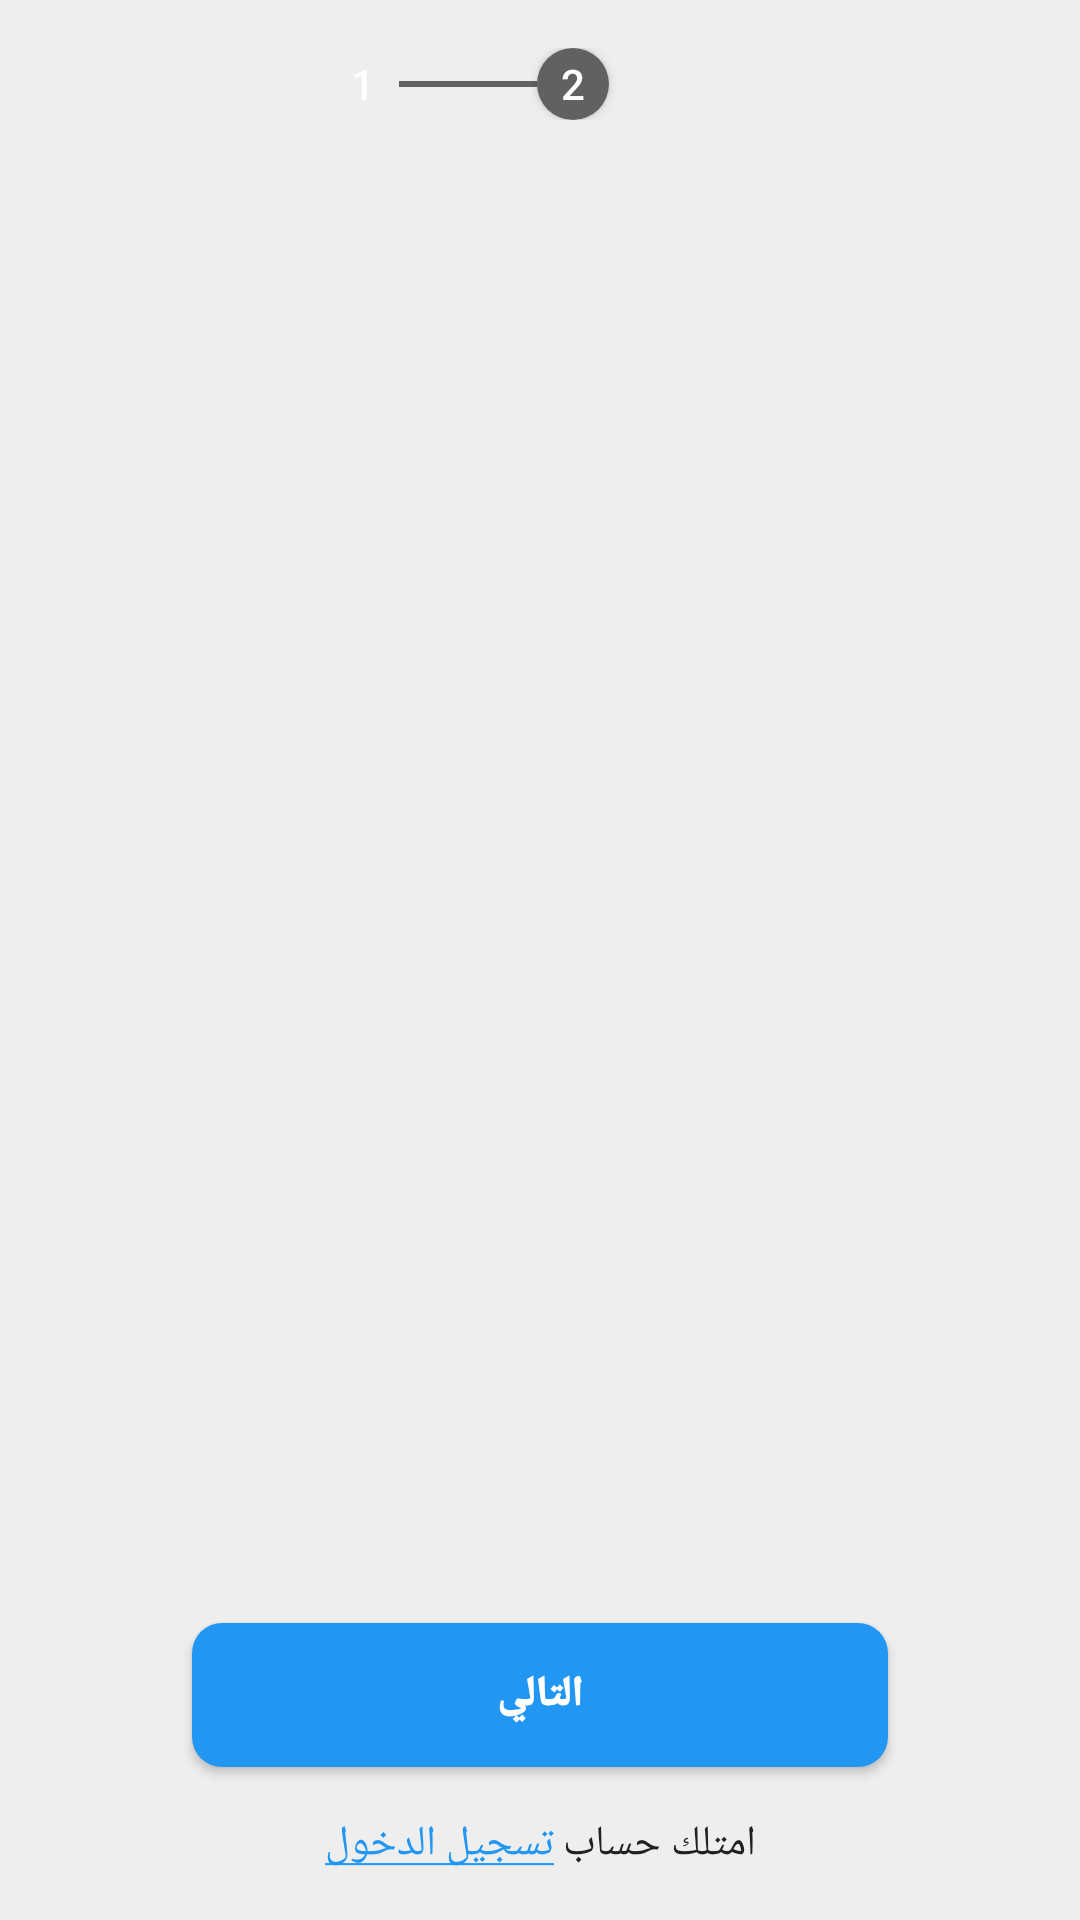

Here is an Android app screen rendered from its layout file. Give the layout XML and the strings, colors and styles it references.
<!-- AndroidManifest.xml: application theme AppTheme -->
<!-- res/layout/activity_signup.xml -->
<?xml version="1.0" encoding="utf-8"?>
<androidx.constraintlayout.widget.ConstraintLayout xmlns:android="http://schemas.android.com/apk/res/android"
    xmlns:app="http://schemas.android.com/apk/res-auto"
    xmlns:tools="http://schemas.android.com/tools"
    android:layout_width="match_parent"
    android:layout_height="match_parent"
    android:background="@color/background_color"
    android:saveEnabled="false"
    tools:context=".signup.SignupActivity">

    <Button
        android:id="@+id/btn_next_signUp"
        android:layout_width="0dp"
        android:layout_height="wrap_content"
        android:layout_marginStart="64dp"
        android:layout_marginLeft="64dp"
        android:layout_marginEnd="64dp"
        android:layout_marginRight="64dp"
        android:layout_marginBottom="16dp"
        android:background="@drawable/shape_btn"
        android:fontFamily="sans-serif-black"
        android:text="التالي"
        android:textColor="@android:color/white"
        app:layout_constraintBottom_toTopOf="@+id/liner_create_account2"
        app:layout_constraintEnd_toEndOf="parent"
        app:layout_constraintHorizontal_bias="0.0"
        app:layout_constraintStart_toStartOf="parent" />

    <LinearLayout
        android:id="@+id/liner_create_account2"
        android:layout_width="wrap_content"
        android:layout_height="0dp"
        android:layout_marginBottom="16dp"
        android:orientation="horizontal"
        app:layout_constraintBottom_toBottomOf="parent"
        app:layout_constraintEnd_toEndOf="parent"
        app:layout_constraintStart_toStartOf="parent">

        <TextView
            android:id="@+id/txt_go_to_login"
            android:layout_width="wrap_content"
            android:layout_height="wrap_content"
            android:text="@string/login_underline"
            android:textColor="@color/colorPrimary" />

        <View
            android:layout_width="3dp"
            android:layout_height="3dp" />

        <TextView
            android:id="@+id/txv_i_have_account"
            android:layout_width="wrap_content"
            android:layout_height="wrap_content"
            android:text="@string/i_have_account" />


    </LinearLayout>

    <FrameLayout
        android:id="@+id/fragment_container_signUp"
        android:layout_width="match_parent"
        android:layout_height="0dp"
        android:layout_marginBottom="8dp"
        app:layout_constraintBottom_toTopOf="@+id/btn_next_signUp"
        app:layout_constraintEnd_toEndOf="parent"
        app:layout_constraintStart_toStartOf="parent"
        app:layout_constraintTop_toBottomOf="@+id/my_toolbar">


    </FrameLayout>

    <androidx.appcompat.widget.Toolbar
        android:id="@+id/my_toolbar"
        android:layout_width="match_parent"
        android:layout_height="wrap_content"
        app:layout_constraintEnd_toEndOf="parent"
        app:layout_constraintStart_toStartOf="parent"
        app:layout_constraintTop_toTopOf="parent">

        <LinearLayout
            android:id="@+id/linearLayout"
            android:layout_width="match_parent"
            android:layout_height="wrap_content"
            android:gravity="center"
            android:orientation="horizontal"
            tools:layout_editor_absoluteX="16dp"
            tools:layout_editor_absoluteY="32dp">

            <Button
                android:id="@+id/btn_p1_signup"
                android:layout_width="24dp"
                android:layout_height="24dp"
                android:layout_gravity="end"
                android:background="@drawable/circle_btn1"
                android:text="@string/_1"
                android:textColor="@color/colorTextIcon" />

            <View
                android:id="@+id/view_signUp"
                android:layout_width="46dp"
                android:layout_height="2dp"
                android:layout_gravity="center"
                android:background="@color/disabled_btn_color" />

            <Button
                android:id="@+id/btn_p2_signup"
                android:layout_width="24dp"
                android:layout_height="24dp"
                android:layout_gravity="start"
                android:background="@drawable/circle_btn2"
                android:text="@string/_2"
                android:textColor="@color/colorTextIcon" />

            <Space
                android:layout_width="64dp"
                android:layout_height="wrap_content" />


        </LinearLayout>

    </androidx.appcompat.widget.Toolbar>

</androidx.constraintlayout.widget.ConstraintLayout>
<!-- resources referenced by this layout -->
<resources>
  <color name="background_color">#eeeeee</color>
  <color name="colorPrimary">#2196F3</color>
  <color name="colorTextIcon">#FFFFFF</color>
  <color name="disabled_btn_color">#616161</color>
  <!-- drawable circle_btn2 (drawable) -->
  <?xml version="1.0" encoding="utf-8"?>
  <selector xmlns:android="http://schemas.android.com/apk/res/android">
      <item android:state_pressed="false">
          <shape android:shape="oval">
              <solid android:color="@color/disabled_btn_color"/>
          </shape>
      </item>
      <item android:state_pressed="true">
          <shape android:shape="oval">
              <solid android:color="@color/disabled_btn_color"/>
          </shape>
      </item>
  </selector>
  <!-- drawable shape_btn (drawable) -->
  <?xml version="1.0" encoding="utf-8"?>
  <selector xmlns:android="http://schemas.android.com/apk/res/android">
      <item android:state_pressed="true">
          <shape android:shape="rectangle">
  
              <solid android:color="@color/colorAccent" />
              <corners android:radius="10dp" />
  
          </shape>
  
      </item>
      <item>
          <shape android:shape="rectangle">
              <solid android:color="@color/colorPrimary" />
              <corners android:radius="10dp" />
          </shape>
  
      </item>
  
  </selector>
  <string name="_1">1</string>
  <string name="_2">2</string>
  <string name="i_have_account">امتلك حساب</string>
  <string name="login_underline"><u>تسجيل الدخول</u></string>
  <style name="AppTheme" parent="Theme.AppCompat.Light.NoActionBar">
          
          <item name="colorPrimary">@color/colorPrimary</item>
          <item name="colorPrimaryDark">@color/colorPrimaryDark</item>
          <item name="colorAccent">@color/colorAccent</item>
          <item name="android:textColor">@color/colorPrimaryText</item>
          <item name="android:textColorSecondary">@color/colorPrimary</item>
      </style>
  <color name="colorAccent">#448AFF</color>
  <color name="colorPrimaryDark">#1976D2</color>
  <color name="colorPrimaryText">#212121</color>
</resources>
